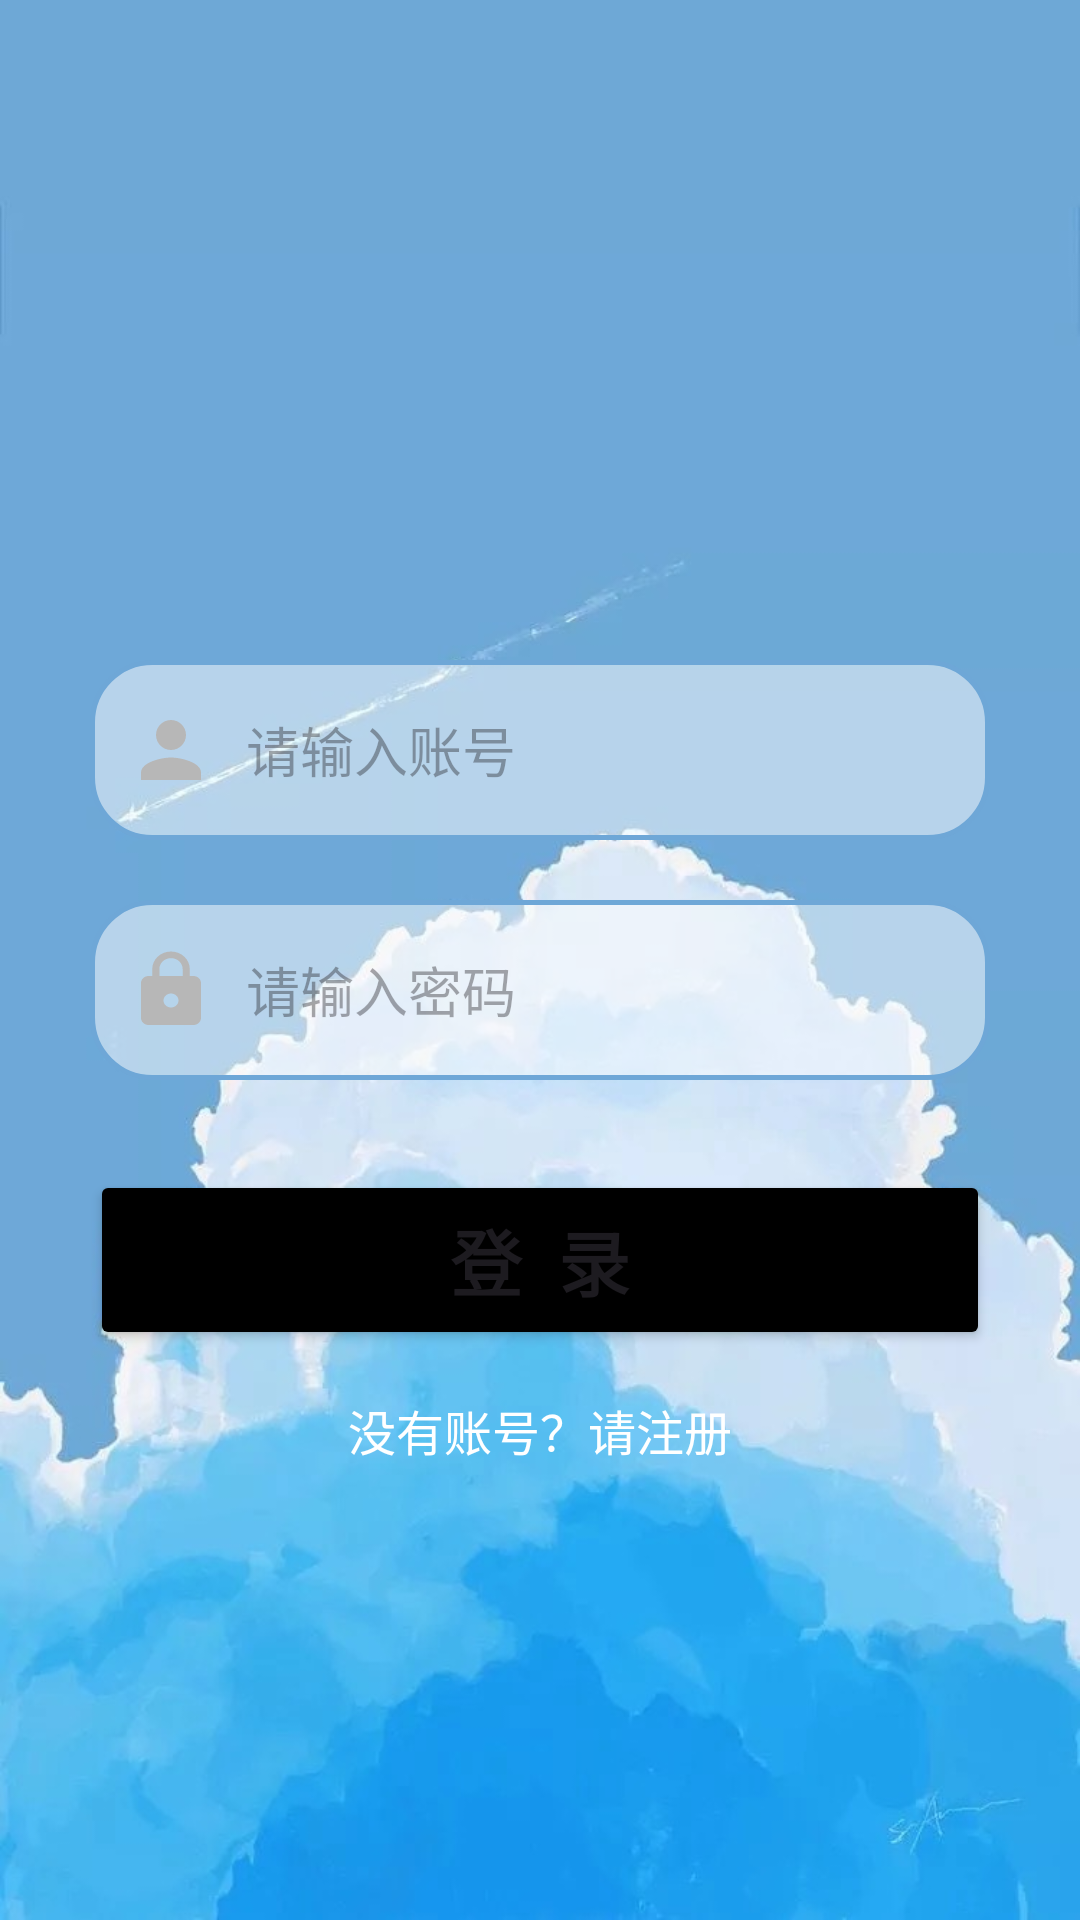

Reconstruct the res/layout file that produces this screen, plus the resources it refers to.
<!-- AndroidManifest.xml: application theme Theme.NewsApp -->
<!-- res/layout/activity_login.xml -->
<?xml version="1.0" encoding="utf-8"?>
<androidx.coordinatorlayout.widget.CoordinatorLayout xmlns:android="http://schemas.android.com/apk/res/android"
    xmlns:app="http://schemas.android.com/apk/res-auto"
    xmlns:tools="http://schemas.android.com/tools"
    android:layout_width="match_parent"
    android:layout_height="match_parent"
    android:background="@drawable/background"
    tools:context=".ui.SignupActivity">

    <LinearLayout
        android:layout_width="match_parent"
        android:layout_height="wrap_content"
        android:orientation="vertical"
        android:gravity="center"
        android:padding="30dp"
        android:layout_marginTop="190dp">

        <EditText
            android:id="@+id/account"
            android:layout_width="300dp"
            android:layout_height="60dp"
            android:background="@drawable/blue_border"
            android:drawableLeft="@drawable/baseline_account_24"
            android:drawablePadding="10dp"
            android:hint="请输入账号"
            android:paddingLeft="12dp" />

        <EditText
            android:layout_width="300dp"
            android:layout_height="60dp"
            android:layout_marginTop="20dp"
            android:id="@+id/password"
            android:hint="请输入密码"
            android:inputType="textPassword"
            android:drawableLeft="@drawable/baseline_lock_24"
            android:paddingLeft="12dp"
            android:drawablePadding="10dp"
            android:background="@drawable/blue_border"/>

        <Button
            android:layout_width="300dp"
            android:layout_height="60dp"
            android:layout_marginTop="30dp"
            android:id="@+id/signup_btn"
            android:text="登  录"
            android:gravity="center"
            android:textStyle="bold"
            android:textSize="24dp"
            android:backgroundTint="@color/black"
            android:drawablePadding="10dp"/>

        <TextView
            android:layout_width="wrap_content"
            android:layout_height="wrap_content"
            android:id="@+id/tvHint"
            android:textColor="@color/white"
            android:textSize="16dp"
            android:layout_marginTop="15dp"
            android:text="没有账号？请注册"/>

    </LinearLayout>

</androidx.coordinatorlayout.widget.CoordinatorLayout>
<!-- resources referenced by this layout -->
<resources>
  <color name="black">#FF000000</color>
  <color name="white">#FFFFFFFF</color>
  <!-- drawable background: jpg bitmap (drawable, 56274 bytes) -->
  <!-- drawable baseline_account_24 (drawable) -->
  <vector android:height="30dp" android:tint="#B7B7B7"
      android:viewportHeight="24" android:viewportWidth="24"
      android:width="30dp" xmlns:android="http://schemas.android.com/apk/res/android">
      <path android:fillColor="@android:color/white" android:pathData="M12,12c2.21,0 4,-1.79 4,-4s-1.79,-4 -4,-4 -4,1.79 -4,4 1.79,4 4,4zM12,14c-2.67,0 -8,1.34 -8,4v2h16v-2c0,-2.66 -5.33,-4 -8,-4z"/>
  </vector>
  <!-- drawable baseline_lock_24 (drawable) -->
  <vector android:height="28dp" android:tint="#B7B7B7"
      android:viewportHeight="24" android:viewportWidth="24"
      android:width="30dp" xmlns:android="http://schemas.android.com/apk/res/android">
      <path android:fillColor="@android:color/white" android:pathData="M18,8h-1L17,6c0,-2.76 -2.24,-5 -5,-5S7,3.24 7,6v2L6,8c-1.1,0 -2,0.9 -2,2v10c0,1.1 0.9,2 2,2h12c1.1,0 2,-0.9 2,-2L20,10c0,-1.1 -0.9,-2 -2,-2zM12,17c-1.1,0 -2,-0.9 -2,-2s0.9,-2 2,-2 2,0.9 2,2 -0.9,2 -2,2zM15.1,8L8.9,8L8.9,6c0,-1.71 1.39,-3.1 3.1,-3.1 1.71,0 3.1,1.39 3.1,3.1v2z"/>
  </vector>
  <!-- drawable blue_border (drawable) -->
  <?xml version="1.0" encoding="utf-8"?>
  
  <shape xmlns:android="http://schemas.android.com/apk/res/android"
      android:shape="rectangle">
      <stroke
          android:width="1.5dp"
          android:color="@color/dark_blue" />
  
      <solid android:color="#80FFFFFF" />
  
      <corners android:radius="20dp"/>
  </shape>
  <style name="Theme.NewsApp" parent="Base.Theme.NewsApp" />
  <color name="dark_blue">#6EA7D7</color>
  <style name="Base.Theme.NewsApp" parent="Theme.Material3.DayNight.NoActionBar">
          
          
      </style>
</resources>
